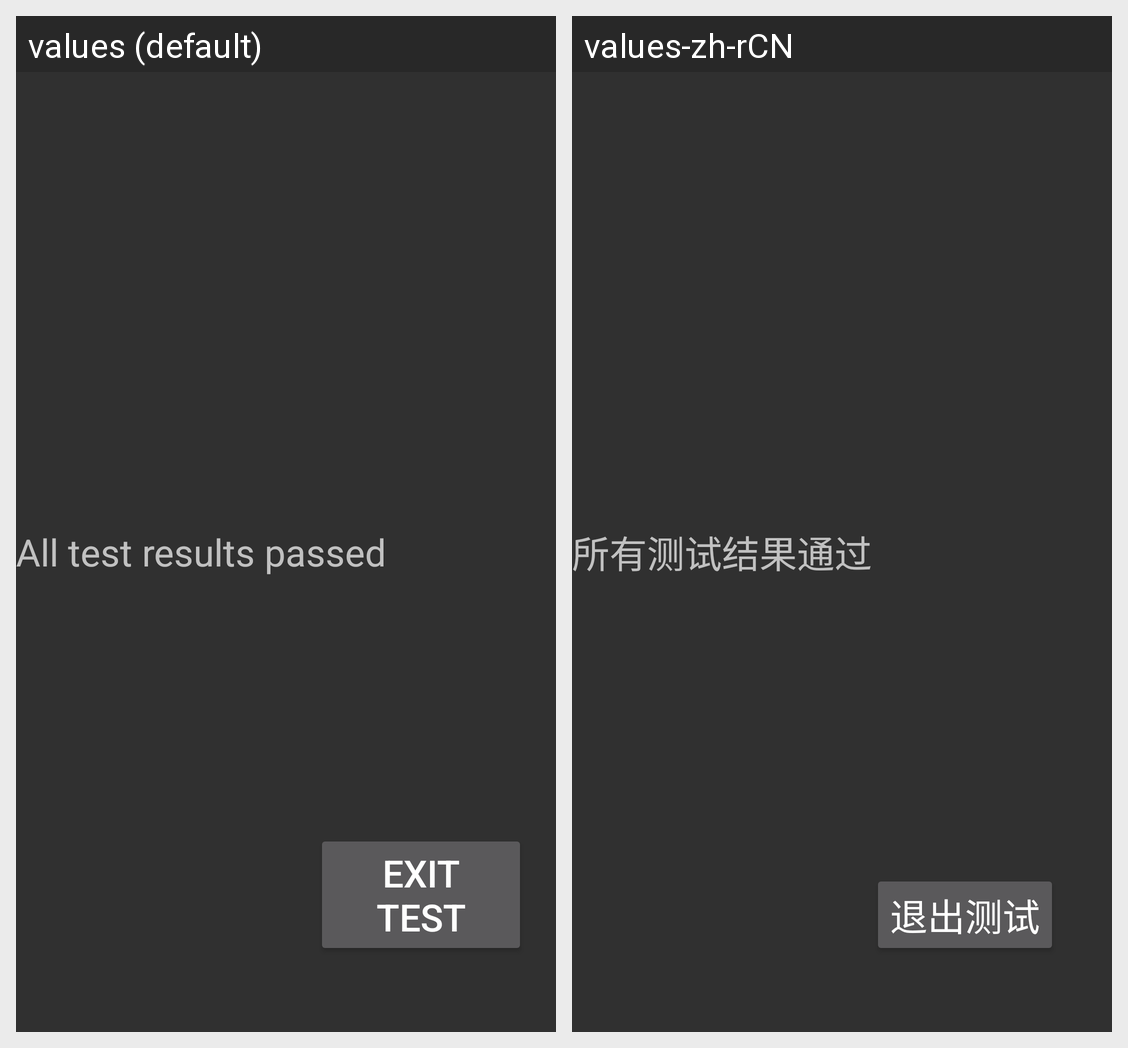

For this localized Android screen grid, give each drawn string resource with its value in every locale shown.
Android screen res/layout/model_test_report.xml rendered under 2 locales, left to right: values (default), values-zh-rCN. Device: Nexus 5 (rendered at 1080×1920; each locale shown at half size, 540×960, under a caption strip naming it); theme android:Theme.Material.
Strings drawn on this screen, with the default value and each locale's value (text and hints the layout hard-codes, and strings that could not be matched under every locale, appear in the picture but are not listed):

all_test_ok
  values: All test results passed
  values-zh-rCN: 所有测试结果通过

exitTest
  values: Exit test
  values-zh-rCN: 退出测试
